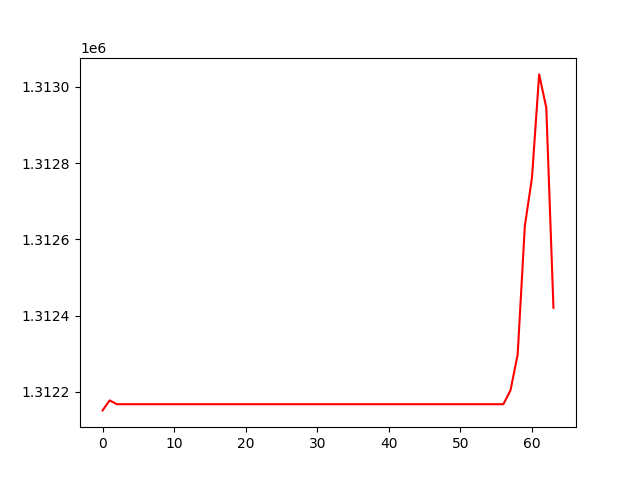

Values plotted in this chart, from the file beside it:
, 0
0, 1312151
1, 1312178
2, 1312167
3, 1312167
4, 1312167
5, 1312167
6, 1312167
7, 1312167
8, 1312167
9, 1312167
10, 1312167
11, 1312167
12, 1312167
13, 1312167
14, 1312167
15, 1312167
16, 1312167
17, 1312167
18, 1312167
19, 1312167
20, 1312167
21, 1312167
22, 1312167
23, 1312167
24, 1312167
25, 1312167
26, 1312167
27, 1312167
28, 1312167
29, 1312167
30, 1312167
31, 1312167
32, 1312167
33, 1312167
34, 1312167
35, 1312167
36, 1312167
37, 1312167
38, 1312167
39, 1312167
40, 1312167
41, 1312167
42, 1312167
43, 1312167
44, 1312167
45, 1312167
46, 1312167
47, 1312167
48, 1312167
49, 1312167
50, 1312167
51, 1312167
52, 1312167
53, 1312167
54, 1312167
55, 1312167
56, 1312167
57, 1312204
58, 1312298
59, 1312635
... 4 more rows
